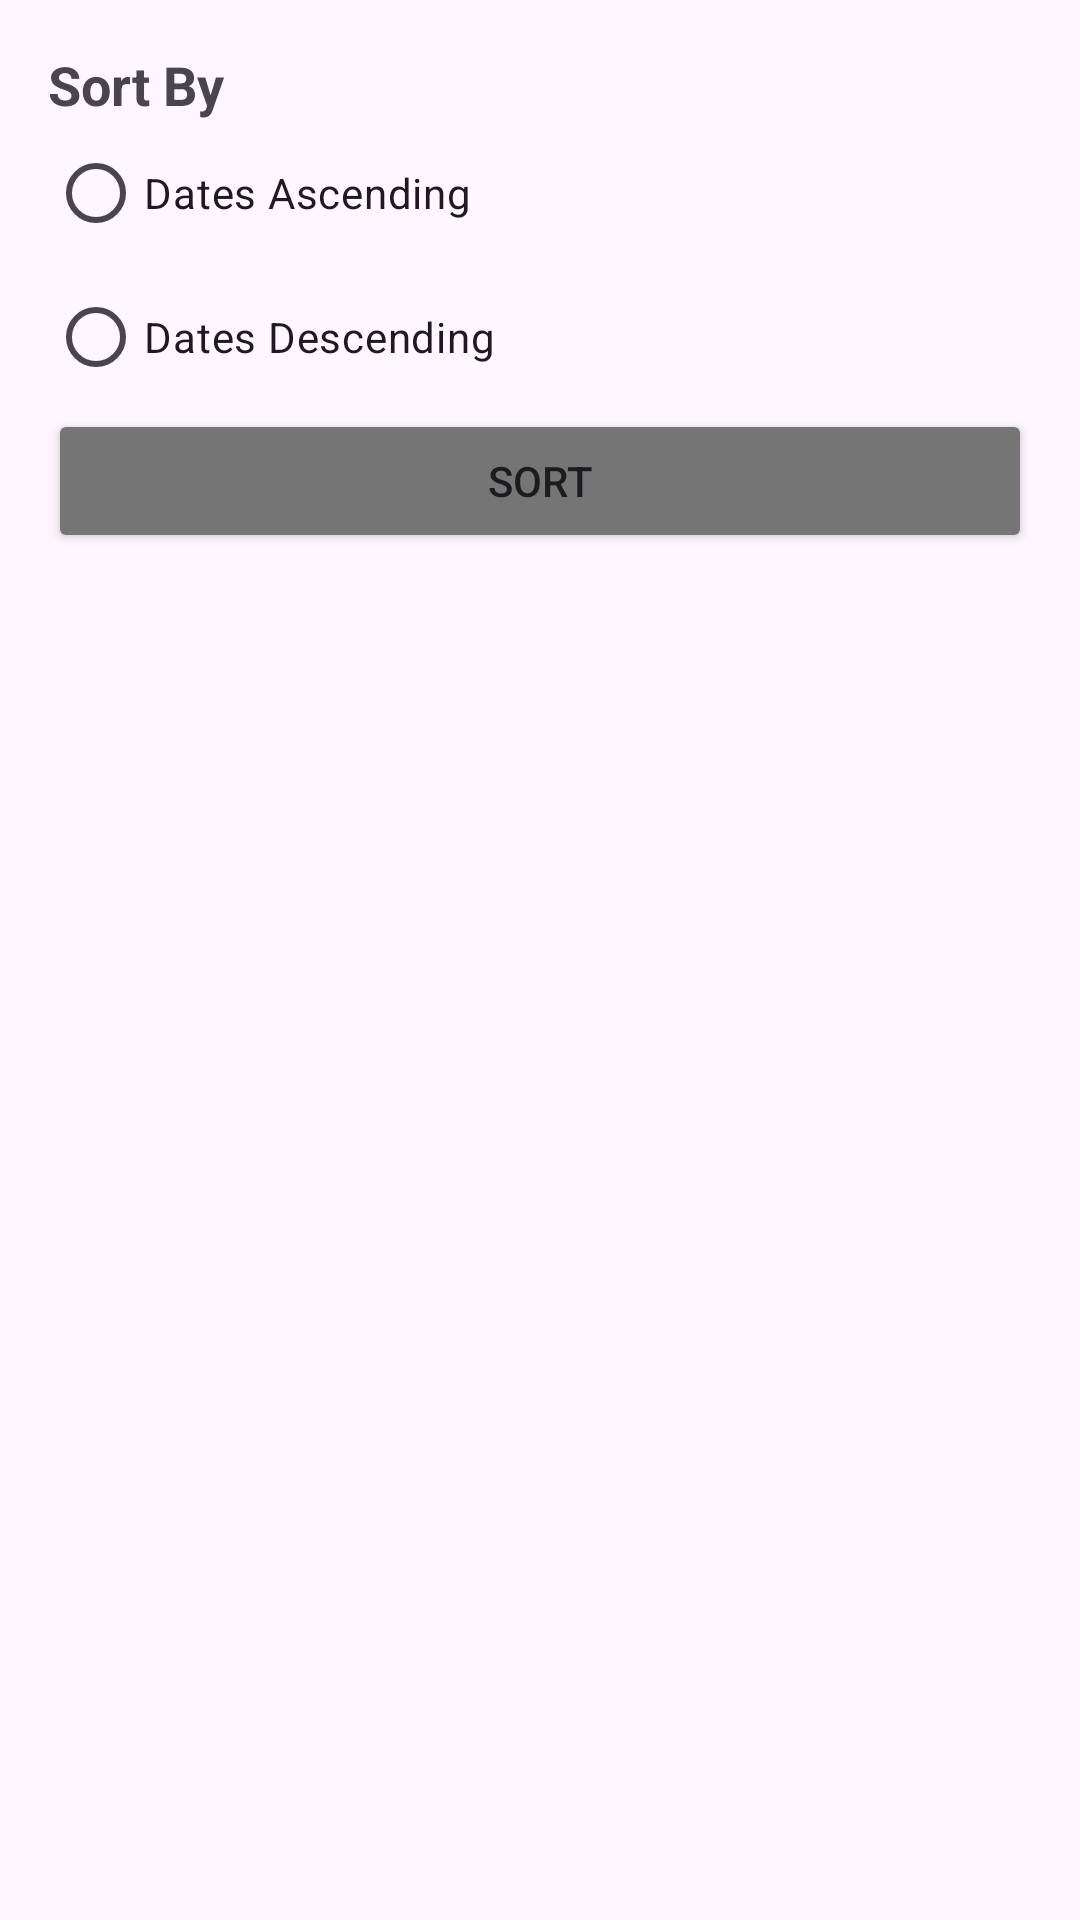

Here is an Android app screen rendered from its layout file. Give the layout XML and the strings, colors and styles it references.
<!-- AndroidManifest.xml: application theme Theme.MovieList -->
<!-- res/layout/dialog_sort.xml -->
<LinearLayout xmlns:android="http://schemas.android.com/apk/res/android"
    xmlns:app="http://schemas.android.com/apk/res-auto"
    android:layout_width="match_parent"
    android:layout_height="wrap_content"
    android:orientation="vertical"
    android:padding="16dp">

    <TextView
        android:id="@+id/textViewTitle"
        android:layout_width="match_parent"
        android:layout_height="wrap_content"
        android:text="Sort By"
        android:textSize="18sp"
        android:textStyle="bold" />

    <RadioGroup
        android:id="@+id/radioGroupSortOptions"
        android:layout_width="match_parent"
        android:layout_height="wrap_content"
        android:orientation="vertical">

        <RadioButton
            android:id="@+id/radioButtonNames"
            android:layout_width="wrap_content"
            android:layout_height="wrap_content"
            android:text="Dates Ascending" />

        <RadioButton
            android:id="@+id/radioButtonDates"
            android:layout_width="wrap_content"
            android:layout_height="wrap_content"
            android:text="Dates Descending" />
    </RadioGroup>

    <Button
        android:backgroundTint="#757575"
        android:id="@+id/buttonSort"
        android:layout_width="match_parent"
        android:layout_height="wrap_content"
        android:text="Sort"
        app:cornerRadius="4dp" />
</LinearLayout>
<!-- resources referenced by this layout -->
<resources>
  <style name="Theme.MovieList" parent="Base.Theme.MovieList" />
  <style name="Base.Theme.MovieList" parent="Theme.Material3.DayNight.NoActionBar">
          
          
          <item name="iconTint">@color/black</item>
      </style>
  <!-- not gathered from this repository: default colours our renderer supplied (Android Studio template values) -->
  <color name="black">#FF000000</color>
</resources>
